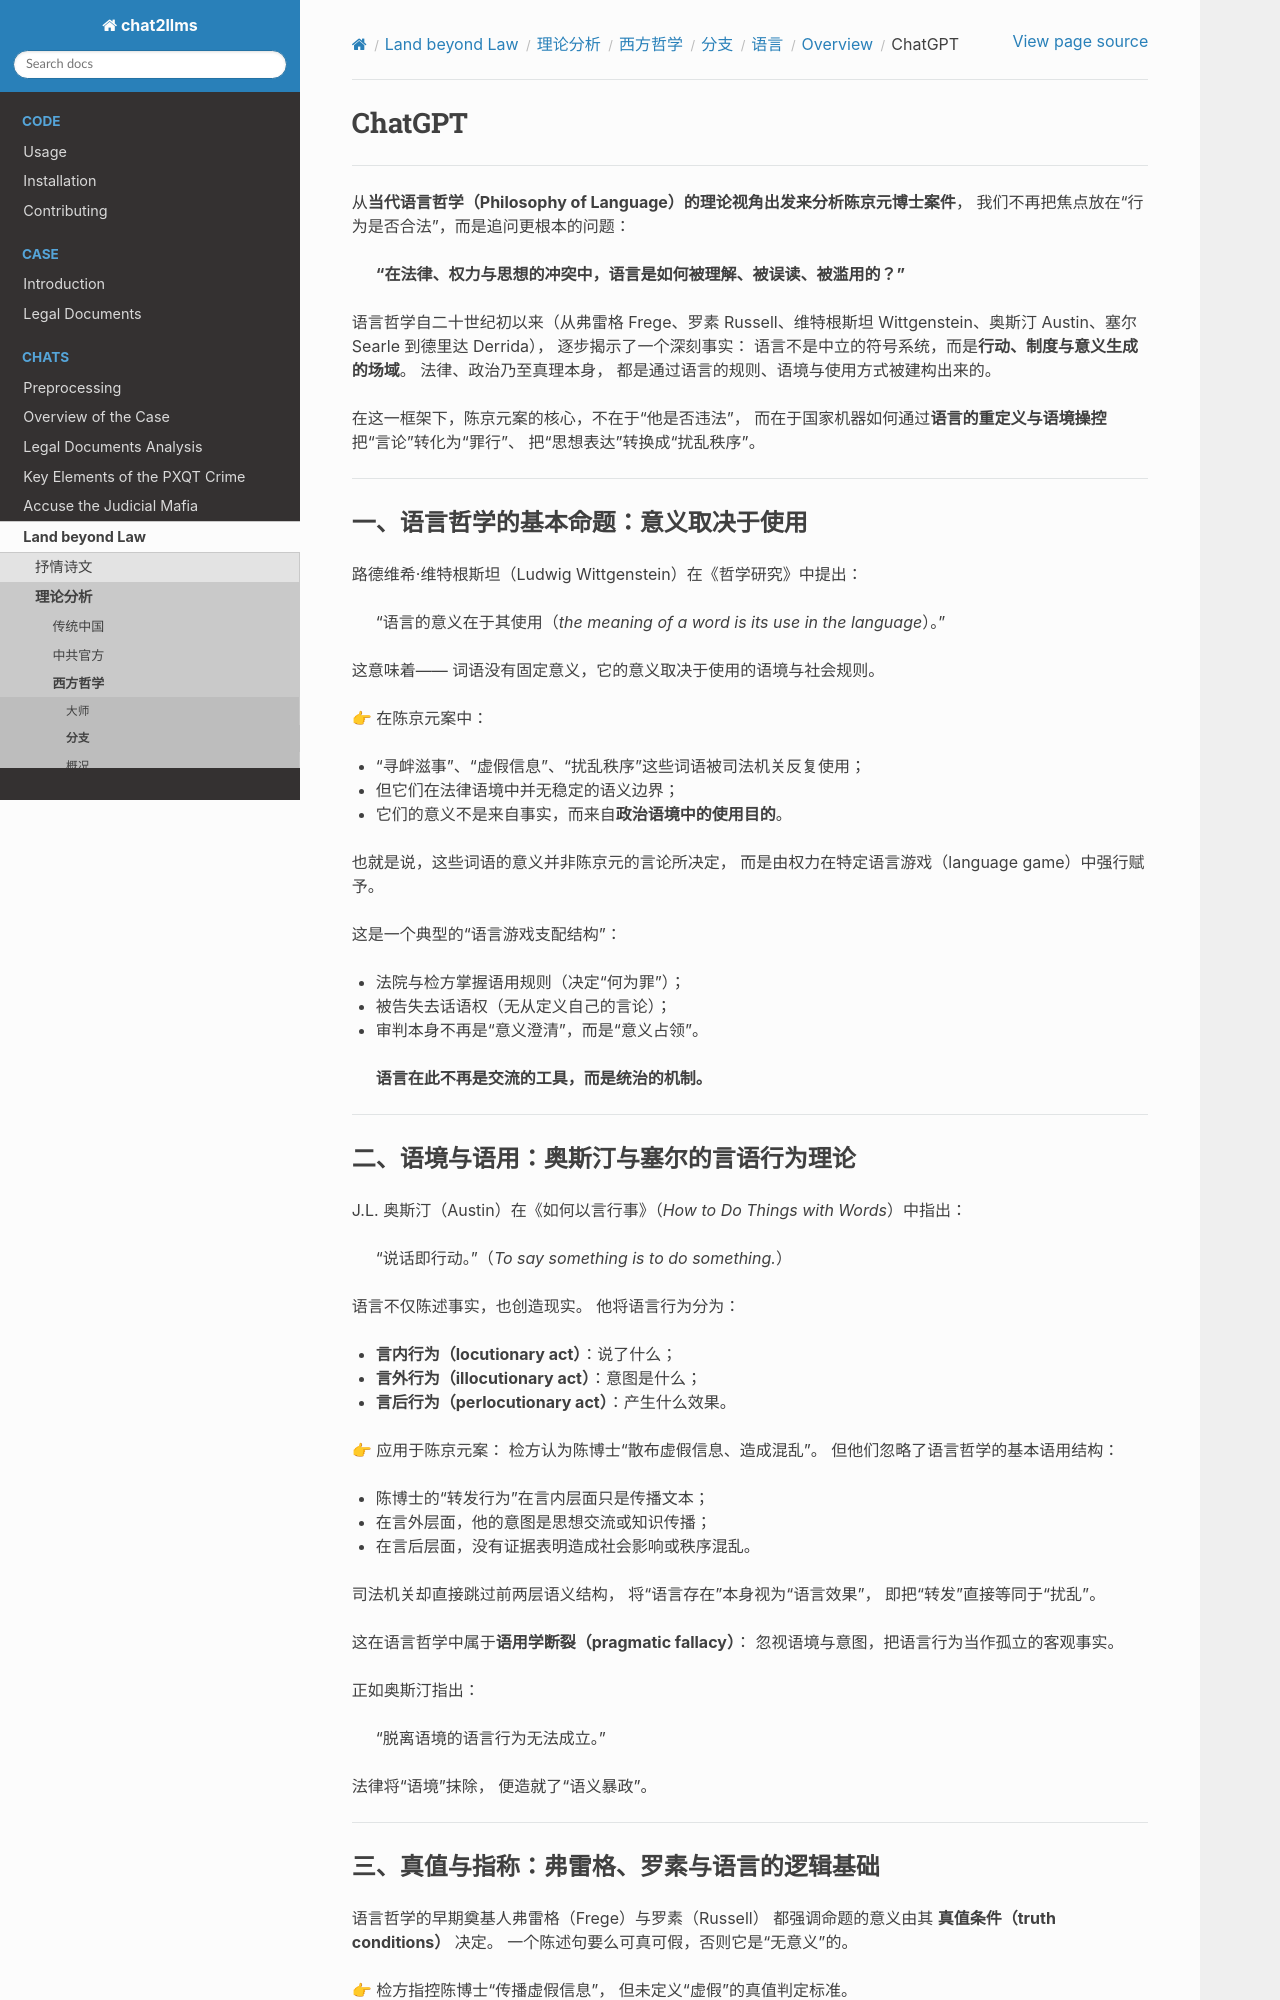

repository: goldollarch/chat2llms · page: chats/outlaw/analyse/foreign/branch/langu/review/chatgpt.html · generator: sphinx

# ChatGPT

-------

从**当代语言哲学（Philosophy of Language）**的理论视角出发来分析**陈京元博士案件**，
我们不再把焦点放在“行为是否合法”，而是追问更根本的问题：

> **“在法律、权力与思想的冲突中，语言是如何被理解、被误读、被滥用的？”**

语言哲学自二十世纪初以来（从弗雷格 Frege、罗素 Russell、维特根斯坦 Wittgenstein、奥斯汀 Austin、塞尔 Searle 到德里达 Derrida），
逐步揭示了一个深刻事实：
语言不是中立的符号系统，而是**行动、制度与意义生成的场域**。
法律、政治乃至真理本身，
都是通过语言的规则、语境与使用方式被建构出来的。

在这一框架下，陈京元案的核心，不在于“他是否违法”，
而在于国家机器如何通过**语言的重定义与语境操控**
把“言论”转化为“罪行”、
把“思想表达”转换成“扰乱秩序”。

---

### 一、语言哲学的基本命题：意义取决于使用

路德维希·维特根斯坦（Ludwig Wittgenstein）在《哲学研究》中提出：

> “语言的意义在于其使用（*the meaning of a word is its use in the language*）。”

这意味着——
词语没有固定意义，它的意义取决于使用的语境与社会规则。

👉 在陈京元案中：

* “寻衅滋事”、“虚假信息”、“扰乱秩序”这些词语被司法机关反复使用；
* 但它们在法律语境中并无稳定的语义边界；
* 它们的意义不是来自事实，而来自**政治语境中的使用目的**。

也就是说，这些词语的意义并非陈京元的言论所决定，
而是由权力在特定语言游戏（language game）中强行赋予。

这是一个典型的“语言游戏支配结构”：

* 法院与检方掌握语用规则（决定“何为罪”）；
* 被告失去话语权（无从定义自己的言论）；
* 审判本身不再是“意义澄清”，而是“意义占领”。

> **语言在此不再是交流的工具，而是统治的机制。**

---

### 二、语境与语用：奥斯汀与塞尔的言语行为理论

J.L. 奥斯汀（Austin）在《如何以言行事》（*How to Do Things with Words*）中指出：

> “说话即行动。”（*To say something is to do something.*）

语言不仅陈述事实，也创造现实。
他将语言行为分为：

* **言内行为（locutionary act）**：说了什么；
* **言外行为（illocutionary act）**：意图是什么；
* **言后行为（perlocutionary act）**：产生什么效果。

👉 应用于陈京元案：
检方认为陈博士“散布虚假信息、造成混乱”。
但他们忽略了语言哲学的基本语用结构：

* 陈博士的“转发行为”在言内层面只是传播文本；
* 在言外层面，他的意图是思想交流或知识传播；
* 在言后层面，没有证据表明造成社会影响或秩序混乱。

司法机关却直接跳过前两层语义结构，
将“语言存在”本身视为“语言效果”，
即把“转发”直接等同于“扰乱”。

这在语言哲学中属于**语用学断裂（pragmatic fallacy）**：
忽视语境与意图，把语言行为当作孤立的客观事实。

正如奥斯汀指出：

> “脱离语境的语言行为无法成立。”

法律将“语境”抹除，
便造就了“语义暴政”。

---
